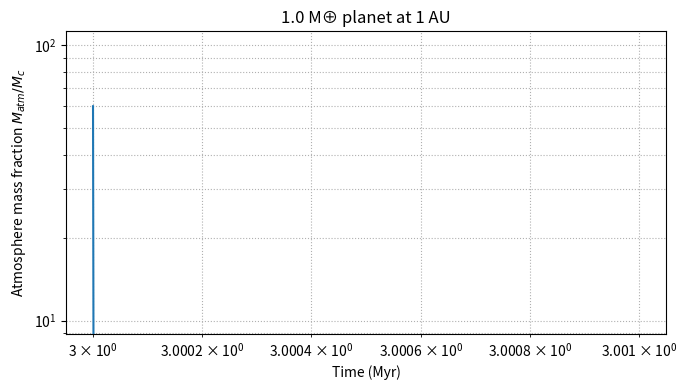

Generate this figure with matplotlib:
"""
============================================================
Atmosphere Evolution Model (Bondi-limited core-powered loss)
------------------------------------------------------------
- Core radius (Zeng scaling)
- Nebular accretion (Lee & Chiang-like)
- Boil-off (Owen & Wu heuristic)
- Core-powered mass loss (Ginzburg et al.)
- XUV photoevaporation (Erkaev energy-limited)
- Bondi-limited mass loss: spontaneous loss stops when t_cool > t_Bondi
============================================================
"""

import numpy as np
import matplotlib.pyplot as plt
from scipy.constants import G, k, m_p, sigma
from math import pi

# ============================================================
# Constants
# ============================================================
M_earth = 5.9722e24
R_earth = 6.371e6
year = 365.25 * 24 * 3600
AU = 1.496e11
L_sun = 3.828e26
M_sun = 1.98847e30

# ============================================================
# Core radius
# ============================================================
def core_radius_zeng(Mc_mearth, CMF=0.26):
    return R_earth * (1.07 - 0.21 * CMF) * (Mc_mearth ** (1/3.7))

# ============================================================
# Roche-lobe factor
# ============================================================
def roche_factor(xi):
    return 1.0 if xi <= 1 else 1 - 1.5/xi + 0.5/xi**3

# ============================================================
# Stellar XUV track
# ============================================================
def Lxuv_track(t, Lxuv0=1e22, t_sat=100e6*year, decay_index=1.1):
    return Lxuv0 if t <= t_sat else Lxuv0 * (t / t_sat) ** (-decay_index)

# ============================================================
# Initial envelope (Lee & Chiang)
# ============================================================
# Mc_mearth, t_disk_Myr=3.0, Z=0.02, dusty=True
def initial_GCR(init=0.05):
    return init

# ============================================================
# Boil-off (Owen & Wu heuristic)
# ============================================================
def apply_boiloff(Matm, Mc_kg, Rc, T_eq, mu=2.3):
    g = G * Mc_kg / Rc**2
    H = k * T_eq / (mu * m_p * g)
    inflation = H / Rc
    if inflation < 1e-3:
        return Matm
    if inflation > 0.05:
        retain = 0.1
    elif inflation > 0.02:
        retain = 0.3
    else:
        retain = 0.6
    return Matm * retain

# ============================================================
# Cooling luminosity
# ============================================================
def cooling_luminosity(Matm, Mc_kg, Rc, Rp, use_Rp_binding=True):
    """
    Return (L, t_KH). Use Rp for binding if use_Rp_binding True.
    """
    # binding energy ~ G * Mc * Matm / R_char
    R_char = Rp if use_Rp_binding else Rc
    E_bind = G * Mc_kg * Matm / max(R_char, 1e-9)

    GCR = Matm / Mc_kg
    # physically: t_KH ~ 1e7 yr * (GCR/0.01)^-3
    # but avoid dividing by extremely tiny GCR that produces insane numbers:
    GCR_eff = max(GCR, 1e-8)   # allow smaller floor than 1e-4 for gradual evolution
    t_KH = 1e7 * year * (GCR_eff / 0.01)**(-3)

    L = E_bind / t_KH
    return L, t_KH

# ============================================================
# Core-powered mass loss
# ============================================================
def core_powered_loss(L, g_surf, Rp):
    denom = max(g_surf * Rp, 1e-20)
    return L / denom

# ============================================================
# Bondi-limited timescale
# ============================================================
def bondi_timescale(Matm, Mc_kg, Rp, T, mu=2.2):
    """
    Better behaved Bondi-limited timescale estimate.
    Uses a surface-shell density approximation:
      rho_surf ~ Matm / (4*pi*Rp^2*H)
    where H = kT/(mu m_p g_surf).
    Returns timescale in seconds (Matm / mdot_B).
    """
    # sound speed
    cs = np.sqrt(k * T / (mu * m_p))

    # Bondi radius (using core mass only; could use total mass)
    R_B = G * Mc_kg / (cs**2 + 1e-12)

    # surface gravity using total mass (core + atm)
    g_surf = G * (Mc_kg + Matm) / max(Rp**2, 1e-12)

    # scale height (avoid zero/Inf)
    H = k * T / (mu * m_p * max(g_surf, 1e-12))
    H = max(H, 1e-6)

    # Assume atmosphere mass is distributed over a shell of thickness DeltaR.
    # Prevent extremely thin shells by forcing a minimum fraction of Rp.
    DeltaR = max(H, 0.05 * Rp)   # treat envelope as at least 5% of Rp thick

    # Conservative surface density estimate (mass spread over shell of area 4πRp^2 and thickness DeltaR)
    rho_surf = Matm / (4.0 * np.pi * Rp**2 * DeltaR)

    # Cap the surface density to avoid absurd values (photosphere-like upper bound)
    # Typical photospheric densities for H2 envelopes are << 1e3 kg/m^3; using 1e-2...1e1 range is conservative.
    rho_cap = 1e2   # kg/m^3  (conservative physical cap; you may lower to 1.0 or 1e-2)
    rho_surf = max(min(rho_surf, rho_cap), 1e-20)

    # Bondi mass-flux estimate (supply rate)
    mdot_B = 4.0 * np.pi * R_B**2 * rho_surf * cs

    # Avoid divide-by-zero
    return Matm / max(mdot_B, 1e-20)

# conservative bondi that also returns mdot_B (kg/s)
def bondi_timescale_and_mdot(Matm, Mc_kg, Rp, T, mu=2.2,
                             rho_cap=1.0, Rb_cap_factor=5.0):
    cs = np.sqrt(k * T / (mu * m_p))
    R_B = G * Mc_kg / max(cs**2, 1e-12)

    g_surf = G * (Mc_kg + Matm) / max(Rp**2, 1e-12)
    H = k * T / (mu * m_p * max(g_surf, 1e-12))
    H = max(H, 1e-6)
    DeltaR = max(H, 0.05 * Rp)

    rho_surf = Matm / (4.0 * np.pi * Rp**2 * DeltaR)
    rho_surf = max(min(rho_surf, rho_cap), 1e-20)

    R_eff = min(R_B, Rb_cap_factor * Rp)
    mdot_B = 4.0 * np.pi * (R_eff**2) * rho_surf * cs

    t_B = Matm / max(mdot_B, 1e-20)
    return t_B, mdot_B, R_B, R_eff, rho_surf


# ============================================================
# XUV mass loss
# ============================================================
def photoevaporation_rate(Rp, M_p, a_AU, L_XUV, eta=0.1):
    d = a_AU * AU
    F_xuv = L_XUV / (4 * pi * d**2)
    q = M_p / M_sun
    R_L = d * 0.49 * q**(1/3)
    xi = max(Rp / max(R_L, 1e-12), 1e-12)
    K = roche_factor(xi)
    return eta * pi * Rp**2 * F_xuv / (G * M_p / Rp) / K

# ============================================================
# Planet radius
# ============================================================
def planet_radius(Rc, Mc_kg, Matm):
    f = Matm/Mc_kg
    C = 0.90 
    beta = 0.26
    
    Rp = Rc * (1 + C * f**beta)
    
    return Rp

# ============================================================
# Atmosphere evolution
# ============================================================
def evolve_atmosphere(Mc_me, a_AU=0.1, t_disk_Myr=3.0, t_end_Gyr=5.0,
                      dusty=True, init=0.05, mu=2.2, eta=0.1,
                      Lxuv0=3e22, t_sat_Myr=100, decay_index=1.1,
                      show_progress=False):

    Mc_kg = Mc_me * M_earth
    Rc = core_radius_zeng(Mc_me)
    T_eq = (L_sun / (16 * pi * (a_AU*AU)**2 * sigma))**0.25

    # Initial envelope
    # GCR0 = initial_GCR(Mc_me, t_disk_Myr, Z, dusty)
    GCR0=initial_GCR(init)
    Matm = apply_boiloff(GCR0*Mc_kg, Mc_kg, Rc, T_eq, mu)

    t = t_disk_Myr*1e6*year
    t_end = t_end_Gyr*1e9*year
    times, GCRs = [t/year], [Matm/Mc_kg]

    while t < t_end and Matm > 0:
        M_p = Mc_kg + Matm
        Rp = planet_radius(Rc, Mc_kg, Matm)
        g_surf = G * (Mc_kg + Matm) / Rp**2

        # Cooling and Bondi times
        L, t_cool = cooling_luminosity(Matm, Mc_kg, Rc, Rp)
        t_B, mdot_B, R_B, R_eff, rho_surf = bondi_timescale_and_mdot(Matm, Mc_kg, Rp, T_eq, mu)

        # compute cooling luminosity (make sure you use Rp and g_surf)
        g_surf = G * (Mc_kg + Matm) / Rp**2
        L, t_cool = cooling_luminosity(Matm, Mc_kg, Rc, Rp)

        # core-powered mass loss (energy-limited estimate)
        mdot_core_energy = core_powered_loss(L, g_surf, Rp)   # = L/(g_surf*Rp)

        # actual core-powered mass loss is limited by Bondi supply:
        mdot_core = min(mdot_core_energy, mdot_B)
        
        L_XUV = Lxuv_track(t, Lxuv0, t_sat_Myr*1e6*year, decay_index)

        # XUV-driven loss as before
        mdot_xuv = photoevaporation_rate(Rp, Mc_kg+Matm, a_AU, L_XUV, eta)

        mdot = mdot_core + mdot_xuv

        dt = min(1e6*year, max(1e3*year, 0.001*Matm/max(mdot,1e-30)))
        Matm = max(Matm - mdot*dt, 0)
        t += dt

        # if show_progress and len(times) % 1 == 0 and t < (t + 1):  # print every step while debugging
        #     print(f"t={t/year:.3e} yr | GCR={Matm/Mc_kg:.3e} | L={L:.3e} W | t_cool={t_cool/year:.3e} yr | t_B={t_B/year:.3e} yr")
        #     print(f"  mdot_core={mdot_core:.3e} kg/s | mdot_xuv={mdot_xuv:.3e} kg/s | mdot_total={mdot:.3e} kg/s | dt={dt/year:.3e} yr")

        if show_progress:
            print(f"t={t/year:.3e} yr | GCR={Matm/Mc_kg:.3e} | L={L:.3e} W | t_cool={t_cool/year:.3e} yr | t_B={t_B/year:.3e} yr")
            print(f"  mdot_core_energy={mdot_core_energy:.3e} kg/s | mdot_B={mdot_B:.3e} kg/s | mdot_core={mdot_core:.3e} kg/s")
            print(f"  mdot_xuv={mdot_xuv:.3e} kg/s | mdot_total={mdot:.3e} kg/s | dt={dt/year:.3e} yr")
            print(f"  Rp={Rp:.3e} m | Rc={Rc:.3e} m | R_B={R_B:.3e} m | R_eff={R_eff:.3e} m | rho_surf={rho_surf:.3e} kg/m3")


        times.append(t/year)
        GCRs.append(Matm/Mc_kg)

    return np.array(times), np.array(GCRs)

# ============================================================
# Run and plot
# ============================================================
def run_planet_model(Mc_me=5.0, a_AU=0.1, t_disk_Myr=3.0, t_end_Gyr=5.0,
                     dusty=True, init=0.05, mu=2.2, eta=0.1, Lxuv0=3e22,
                     t_sat_Myr=100, decay_index=1.1):

    times, GCRs = evolve_atmosphere(Mc_me, a_AU, t_disk_Myr, t_end_Gyr,
                                    init, dusty, mu, eta,
                                    Lxuv0, t_sat_Myr, decay_index)

    plt.figure(figsize=(7,4))
    plt.loglog(times/1e6, GCRs*100)
    plt.xlabel("Time (Myr)")
    plt.ylabel("Atmosphere mass fraction $M_{atm}/M_c$")
    plt.title(f"{Mc_me} M⊕ planet at {a_AU} AU")
    plt.grid(True, which="both", ls=":")
    plt.tight_layout()
    plt.show()

    print(f"Final GCR at {t_end_Gyr} Gyr: {GCRs[-1]:.3e}")
    return times, GCRs

# ============================================================
# Call to run
# ============================================================
if __name__ == "__main__":
    run_planet_model(
        Mc_me=1.0,
        a_AU=1,
        t_disk_Myr=3.0,
        t_end_Gyr=5.0,
        init=0.05,
        dusty=True,
        eta=0.1,
        Lxuv0=2.05e22,
        t_sat_Myr=100,
        decay_index=1.1
    )
